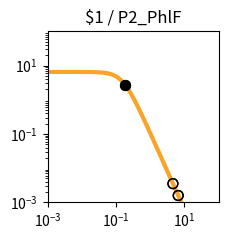

Write Python code to recreate this figure. (Note: this script raises an exception after producing the figure.)
import matplotlib.pyplot as plt
import matplotlib.ticker as ticker
import numpy as np

fig, ax = plt.subplots(figsize=(2.5,2.5))

plt.xlim(1.000000e-03, 1.000000e+02)
plt.ylim(1.000000e-03, 1.000000e+02)

x = np.array([1.000000e-03,1.122018e-03,1.258925e-03,1.412538e-03,1.584893e-03,1.778279e-03,1.995262e-03,2.238721e-03,2.511886e-03,2.818383e-03,3.162278e-03,3.548134e-03,3.981072e-03,4.466836e-03,5.011872e-03,5.623413e-03,6.309573e-03,7.079458e-03,7.943282e-03,8.912509e-03,1.000000e-02,1.122018e-02,1.258925e-02,1.412538e-02,1.584893e-02,1.778279e-02,1.995262e-02,2.238721e-02,2.511886e-02,2.818383e-02,3.162278e-02,3.548134e-02,3.981072e-02,4.466836e-02,5.011872e-02,5.623413e-02,6.309573e-02,7.079458e-02,7.943282e-02,8.912509e-02,1.000000e-01,1.122018e-01,1.258925e-01,1.412538e-01,1.584893e-01,1.778279e-01,1.995262e-01,2.238721e-01,2.511886e-01,2.818383e-01,3.162278e-01,3.548134e-01,3.981072e-01,4.466836e-01,5.011872e-01,5.623413e-01,6.309573e-01,7.079458e-01,7.943282e-01,8.912509e-01,1.000000e+00,1.122018e+00,1.258925e+00,1.412538e+00,1.584893e+00,1.778279e+00,1.995262e+00,2.238721e+00,2.511886e+00,2.818383e+00,3.162278e+00,3.548134e+00,3.981072e+00,4.466836e+00,5.011872e+00,5.623413e+00,6.309573e+00,7.079458e+00,7.943282e+00,8.912509e+00,1.000000e+01,1.122018e+01,1.258925e+01,1.412538e+01,1.584893e+01,1.778279e+01,1.995262e+01,2.238721e+01,2.511886e+01,2.818383e+01,3.162278e+01,3.548134e+01,3.981072e+01,4.466836e+01,5.011872e+01,5.623413e+01,6.309573e+01,7.079458e+01,7.943282e+01,8.912509e+01,1.000000e+02,])
y = np.array([6.504924e+00,6.504901e+00,6.504872e+00,6.504835e+00,6.504786e+00,6.504723e+00,6.504642e+00,6.504537e+00,6.504401e+00,6.504225e+00,6.503998e+00,6.503703e+00,6.503322e+00,6.502830e+00,6.502192e+00,6.501368e+00,6.500302e+00,6.498923e+00,6.497140e+00,6.494835e+00,6.491855e+00,6.488004e+00,6.483028e+00,6.476602e+00,6.468308e+00,6.457608e+00,6.443818e+00,6.426063e+00,6.403239e+00,6.373948e+00,6.336450e+00,6.288585e+00,6.227724e+00,6.150710e+00,6.053856e+00,5.932986e+00,5.783592e+00,5.601124e+00,5.381470e+00,5.121621e+00,4.820487e+00,4.479722e+00,4.104353e+00,3.702930e+00,3.287010e+00,2.869959e+00,2.465285e+00,2.084943e+00,1.738035e+00,1.430171e+00,1.163529e+00,9.374175e-01,7.490845e-01,5.945482e-01,4.692935e-01,3.687800e-01,2.887645e-01,2.254724e-01,1.756608e-01,1.366142e-01,1.061015e-01,8.231576e-02,6.380909e-02,4.943117e-02,3.827374e-02,2.962316e-02,2.292085e-02,1.773080e-02,1.371346e-02,1.060486e-02,8.200039e-03,6.340014e-03,4.901583e-03,3.789314e-03,2.929329e-03,2.264449e-03,1.750438e-03,1.353080e-03,1.045909e-03,8.084622e-04,6.249165e-04,4.830382e-04,3.733694e-04,2.885987e-04,2.230739e-04,1.724258e-04,1.332769e-04,1.030165e-04,7.962664e-05,6.154738e-05,4.757300e-05,3.677149e-05,2.842247e-05,2.196910e-05,1.698097e-05,1.312541e-05,1.014526e-05,7.841753e-06,6.061265e-06,4.685041e-06,3.621291e-06,])
c = "#f9a427"

hi_x = np.array([1.893012e-01,1.893012e-01,])
hi_y = np.array([2.647842e+00,2.647842e+00,])
lo_x = np.array([1.101316e+01,6.590191e+00,1.101316e+01,6.590191e+00,4.612274e+00,4.612274e+00,])
lo_y = np.array([5.035849e-04,1.588118e-03,5.035849e-04,1.588118e-03,3.527362e-03,3.527362e-03,])

plt.loglog(x,y,lw=3,color=c)
plt.scatter(hi_x,hi_y,marker='o',s=50,color='black',zorder=10)
plt.scatter(lo_x,lo_y,marker='o',s=50,edgecolors='black',color='none',zorder=10)

plt.title("$1 / P2_PhlF")

ax.xaxis.set_major_locator(ticker.LogLocator(numticks=3))
ax.yaxis.set_major_locator(ticker.LogLocator(numticks=3))

ax.set_aspect('equal')
plt.tight_layout()

plt.savefig("/content/output/0xD1/response_plot_$1_P2_PhlF.png", bbox_inches='tight')
